The GitHub repository LaLils/ACS-Java contains a labelled image folder "dataset" with 24 categories: croco candy, croco blue, croco yellow, croco red, croco green, dragibus candy, dragibus blue, dragibus yellow, dragibus black, dragibus pink, dragibus red, dragibus green, fraise, fraise fraise, oeuf, oeuf oeuf, ourson, ourson jaune, ourson rouge, ourson vert, schtroumpf, schtroumpf blanc, schtroumpf jaune, schtroumpf rouge. Examples follow, each with its label.

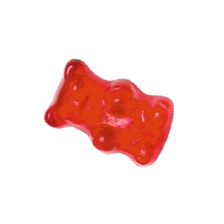
Label: ourson rouge

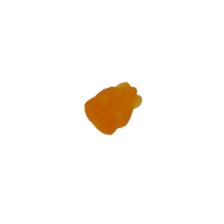
Label: ourson

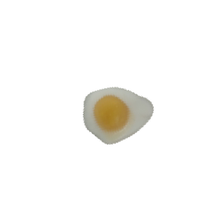
Label: oeuf

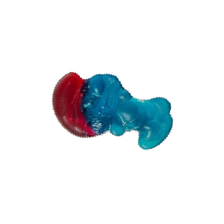
Label: schtroumpf rouge

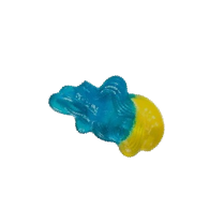
Label: schtroumpf jaune

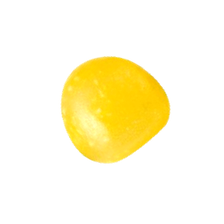
Label: dragibus yellow
